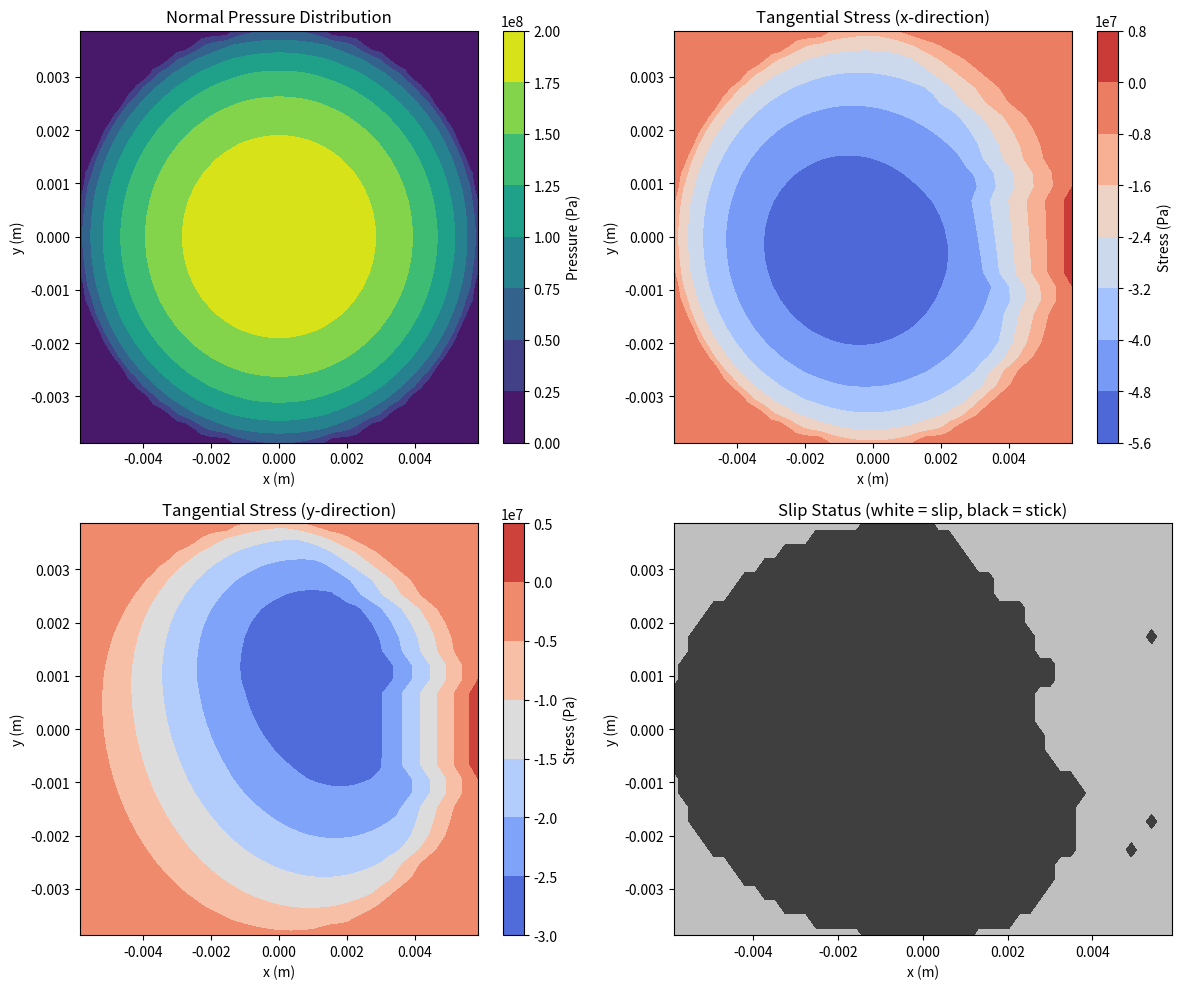

Here is the Python script that generated this plot:
"""
FASTSIM Algorithm Implementation in Python
Based on Kalker's simplified theory of rolling contact for wheel-rail applications

This module implements the FASTSIM algorithm for calculating tangential forces
in wheel-rail contact. The implementation follows Kalker's simplified theory
and is designed to be integrated with the Kp (Kik-Piotrowski) contact model
and USFD wear model.

References:
- Kalker, J. J. (1982). A fast algorithm for the simplified theory of rolling contact.
  Vehicle System Dynamics, 11(1), 1-13.
"""

import numpy as np
import matplotlib.pyplot as plt
from dataclasses import dataclass


@dataclass
class ContactPatch:
    """Class representing the contact patch geometry."""
    a: float  # Semi-axis in rolling direction (m)
    b: float  # Semi-axis in lateral direction (m)
    area: float  # Contact patch area (m²)
    normal_force: float  # Normal force (N)


@dataclass
class CreepageParameters:
    """Class representing creepage parameters."""
    xi_x: float  # Longitudinal creepage
    xi_y: float  # Lateral creepage
    phi: float  # Spin creepage (1/m)


@dataclass
class MaterialParameters:
    """Class representing material parameters."""
    G: float  # Shear modulus (N/m²)
    poisson: float  # Poisson's ratio
    mu: float  # Friction coefficient


class FASTSIM:
    """
    Implementation of Kalker's FASTSIM algorithm for tangential contact forces.
    """
    
    def __init__(self, contact_patch, creepage, material, discretization=(50, 50)):
        """
        Initialize the FASTSIM algorithm.
        
        Parameters:
        contact_patch -- ContactPatch object with contact geometry
        creepage -- CreepageParameters object with creepage values
        material -- MaterialParameters object with material properties
        discretization -- Tuple (nx, ny) with number of grid points in x and y directions
        """
        self.contact_patch = contact_patch
        self.creepage = creepage
        self.material = material
        self.nx, self.ny = discretization
        
        # Calculate Kalker coefficients
        self.c11, self.c22, self.c23 = self._calculate_kalker_coefficients()
        
        # Calculate flexibility parameters
        self.L1 = (8 * self.a) / (3 * self.G * self.c11)
        self.L2 = (8 * self.a) / (3 * self.G * self.c22)
        self.L3 = (8 * self.a) / (3 * self.G * np.pi * self.a * self.c23)
        
        # Initialize grid
        self.dx = 2 * self.a / self.nx
        self.dy = 2 * self.b / self.ny
        self.x_grid = np.linspace(-self.a + self.dx/2, self.a - self.dx/2, self.nx)
        self.y_grid = np.linspace(-self.b + self.dy/2, self.b - self.dy/2, self.ny)
        
        # Initialize pressure distribution (elliptical)
        self.p_grid = np.zeros((self.nx, self.ny))
        self._calculate_pressure_distribution()
        
        # Results
        self.px_grid = np.zeros((self.nx, self.ny))  # Tangential stress in x direction
        self.py_grid = np.zeros((self.nx, self.ny))  # Tangential stress in y direction
        self.slip_grid = np.zeros((self.nx, self.ny), dtype=bool)  # Slip status (True = slip, False = stick)
        
        # Forces
        self.Fx = 0.0  # Longitudinal force
        self.Fy = 0.0  # Lateral force
        self.Mz = 0.0  # Spin moment
        
    @property
    def a(self):
        """Semi-axis in rolling direction."""
        return self.contact_patch.a
        
    @property
    def b(self):
        """Semi-axis in lateral direction."""
        return self.contact_patch.b
        
    @property
    def G(self):
        """Shear modulus."""
        return self.material.G
        
    def _calculate_kalker_coefficients(self):
        """
        Calculate Kalker's coefficients based on a/b ratio.
        
        These are simplified approximations of Kalker's coefficients.
        For more accurate values, refer to Kalker's tables.
        """
        ab_ratio = self.a / self.b
        
        # Simplified approximations based on Kalker's tables
        if ab_ratio <= 0.1:
            c11 = 2.51 * ab_ratio
            c22 = 2.51
            c23 = 1.17
        elif ab_ratio <= 1.0:
            c11 = 2.51 * ab_ratio
            c22 = 2.51
            c23 = 0.25 + 0.92 * ab_ratio
        elif ab_ratio <= 10.0:
            c11 = 2.51
            c22 = 2.51 / ab_ratio
            c23 = 0.25 + 0.92 / ab_ratio
        else:
            c11 = 2.51
            c22 = 2.51 / ab_ratio
            c23 = 1.17 / ab_ratio
            
        # Adjust for Poisson's ratio (simplified)
        poisson_factor = (2 - self.material.poisson) / (2 * (1 - self.material.poisson))
        c11 *= poisson_factor
        c22 *= poisson_factor
        c23 *= poisson_factor
        
        return c11, c22, c23
        
    def _calculate_pressure_distribution(self):
        """Calculate normal pressure distribution (elliptical)."""
        for i, x in enumerate(self.x_grid):
            for j, y in enumerate(self.y_grid):
                # Elliptical pressure distribution
                r_squared = (x/self.a)**2 + (y/self.b)**2
                if r_squared < 1.0:
                    self.p_grid[i, j] = (3 * self.contact_patch.normal_force) / (2 * np.pi * self.a * self.b) * np.sqrt(1 - r_squared)
                else:
                    self.p_grid[i, j] = 0.0
    
    def _is_in_contact(self, x, y):
        """Check if a point is within the contact ellipse."""
        return (x/self.a)**2 + (y/self.b)**2 < 1.0
    
    def run(self):
        """
        Run the FASTSIM algorithm to calculate tangential stresses and forces.
        
        The algorithm processes the contact patch strip by strip in the
        rolling direction, from leading edge to trailing edge.
        """
        # Reset forces
        self.Fx = 0.0
        self.Fy = 0.0
        self.Mz = 0.0
        
        # Process each strip in y direction
        for j, y in enumerate(self.y_grid):
            # Process each element in x direction (from leading to trailing edge)
            for i in range(self.nx-1, -1, -1):
                x = self.x_grid[i]
                
                if not self._is_in_contact(x, y):
                    continue
                
                # Calculate rigid slip
                rigid_slip_x = self.creepage.xi_x - self.creepage.phi * y
                rigid_slip_y = self.creepage.xi_y + self.creepage.phi * x
                
                # Calculate elastic displacement
                if i < self.nx - 1:
                    # Not at leading edge, consider previous point's stress
                    prev_x = self.x_grid[i+1]
                    dx = x - prev_x
                    
                    # Elastic displacement from previous point plus rigid slip
                    u_x = self.px_grid[i+1, j] * self.L1 + rigid_slip_x * dx
                    u_y = self.py_grid[i+1, j] * self.L2 + rigid_slip_y * dx
                else:
                    # At leading edge, only rigid slip
                    dx = self.dx
                    u_x = rigid_slip_x * dx
                    u_y = rigid_slip_y * dx
                
                # Calculate trial stress (assuming stick)
                trial_px = u_x / self.L1
                trial_py = u_y / self.L2
                
                # Calculate traction bound
                traction_bound = self.material.mu * self.p_grid[i, j]
                
                # Check slip condition
                trial_stress_magnitude = np.sqrt(trial_px**2 + trial_py**2)
                
                if trial_stress_magnitude > traction_bound:
                    # Slip condition
                    self.slip_grid[i, j] = True
                    
                    # Scale back to traction bound
                    scale_factor = traction_bound / trial_stress_magnitude
                    self.px_grid[i, j] = trial_px * scale_factor
                    self.py_grid[i, j] = trial_py * scale_factor
                else:
                    # Stick condition
                    self.slip_grid[i, j] = False
                    self.px_grid[i, j] = trial_px
                    self.py_grid[i, j] = trial_py
                
                # Accumulate forces and moment
                dA = self.dx * self.dy
                self.Fx += self.px_grid[i, j] * dA
                self.Fy += self.py_grid[i, j] * dA
                self.Mz += (y * self.px_grid[i, j] - x * self.py_grid[i, j]) * dA
        
        return {
            'Fx': self.Fx,
            'Fy': self.Fy,
            'Mz': self.Mz,
            'px': self.px_grid,
            'py': self.py_grid,
            'slip_status': self.slip_grid,
            'pressure': self.p_grid
        }
    
    def plot_results(self, save_path=None):
        """
        Plot the results of the FASTSIM algorithm.
        
        Parameters:
        save_path -- Path to save the figure (optional)
        """
        fig, axs = plt.subplots(2, 2, figsize=(12, 10))
        
        # Plot normal pressure
        im0 = axs[0, 0].contourf(self.x_grid, self.y_grid, self.p_grid.T, cmap='viridis')
        axs[0, 0].set_title('Normal Pressure Distribution')
        axs[0, 0].set_xlabel('x (m)')
        axs[0, 0].set_ylabel('y (m)')
        fig.colorbar(im0, ax=axs[0, 0], label='Pressure (Pa)')
        
        # Plot tangential stress in x direction
        im1 = axs[0, 1].contourf(self.x_grid, self.y_grid, self.px_grid.T, cmap='coolwarm')
        axs[0, 1].set_title('Tangential Stress (x-direction)')
        axs[0, 1].set_xlabel('x (m)')
        axs[0, 1].set_ylabel('y (m)')
        fig.colorbar(im1, ax=axs[0, 1], label='Stress (Pa)')
        
        # Plot tangential stress in y direction
        im2 = axs[1, 0].contourf(self.x_grid, self.y_grid, self.py_grid.T, cmap='coolwarm')
        axs[1, 0].set_title('Tangential Stress (y-direction)')
        axs[1, 0].set_xlabel('x (m)')
        axs[1, 0].set_ylabel('y (m)')
        fig.colorbar(im2, ax=axs[1, 0], label='Stress (Pa)')
        
        # Plot slip status
        im3 = axs[1, 1].contourf(self.x_grid, self.y_grid, self.slip_grid.T, cmap='binary')
        axs[1, 1].set_title('Slip Status (white = slip, black = stick)')
        axs[1, 1].set_xlabel('x (m)')
        axs[1, 1].set_ylabel('y (m)')
        
        plt.tight_layout()
        
        if save_path:
            plt.savefig(save_path)
            
        return fig


def example_usage():
    """Example usage of the FASTSIM algorithm."""
    # Define contact patch
    contact_patch = ContactPatch(
        a=0.006,  # 6 mm semi-axis in rolling direction
        b=0.004,  # 4 mm semi-axis in lateral direction
        area=np.pi * 0.006 * 0.004,  # Elliptical area
        normal_force=10000  # 10 kN normal force
    )
    
    # Define creepage parameters
    creepage = CreepageParameters(
        xi_x=0.001,  # 0.1% longitudinal creepage
        xi_y=0.0005,  # 0.05% lateral creepage
        phi=0.1  # 0.1 rad/m spin creepage
    )
    
    # Define material parameters
    material = MaterialParameters(
        G=8.4e10,  # 84 GPa shear modulus
        poisson=0.28,  # Poisson's ratio
        mu=0.3  # Friction coefficient
    )
    
    # Create FASTSIM instance
    fastsim = FASTSIM(contact_patch, creepage, material, discretization=(50, 30))
    
    # Run algorithm
    results = fastsim.run()
    
    # Print results
    print(f"Longitudinal force (Fx): {results['Fx']:.2f} N")
    print(f"Lateral force (Fy): {results['Fy']:.2f} N")
    print(f"Spin moment (Mz): {results['Mz']:.2f} N·m")
    
    # Plot results
    fastsim.plot_results()
    plt.show()


if __name__ == "__main__":
    example_usage()
